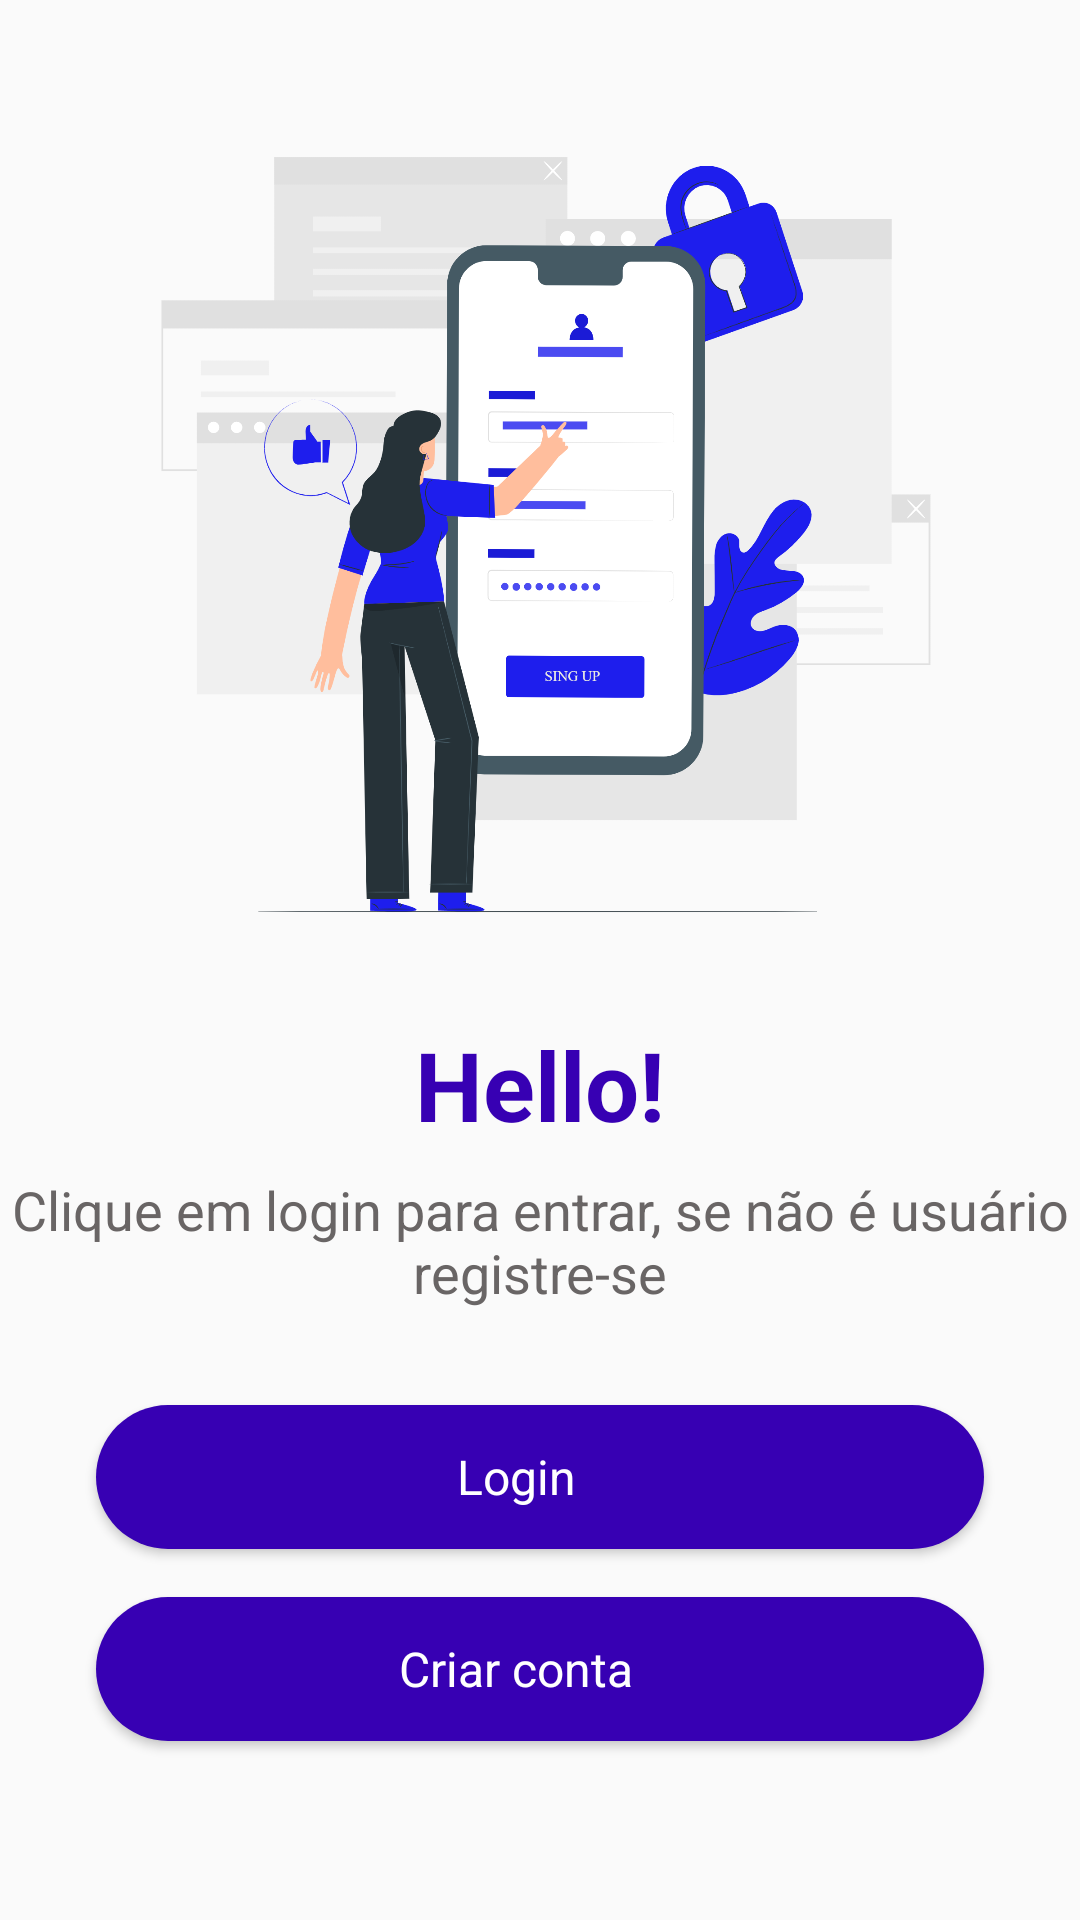

Reconstruct the res/layout file that produces this screen, plus the resources it refers to.
<!-- AndroidManifest.xml: application theme Theme.CadastroDeUsuario -->
<!-- res/layout/fragment_home.xml -->
<?xml version="1.0" encoding="utf-8"?>
<androidx.appcompat.widget.LinearLayoutCompat xmlns:android="http://schemas.android.com/apk/res/android"
    xmlns:tools="http://schemas.android.com/tools"
    android:layout_width="match_parent"
    android:layout_height="match_parent"
    android:layout_margin="32dp"
    android:orientation="vertical"
    tools:context=".HomeFragment">

    <ImageView
        android:id="@+id/imageViewHome"
        android:layout_width="match_parent"
        android:layout_height="300dp"
        android:layout_marginTop="32dp"
        android:scaleType="fitCenter"
        android:src="@drawable/image_home"/>

    <TextView
        android:id="@+id/textViewTitleHome"
        style="@style/Text_title"
        android:layout_width="match_parent"
        android:layout_height="wrap_content"
        android:layout_marginTop="8dp"
        android:text="@string/title_home"
        android:textAlignment="center" />

    <TextView
        android:id="@+id/textViewSubtitleHome"
        style="@style/Text_subtitle"
        android:layout_width="match_parent"
        android:layout_height="wrap_content"
        android:layout_marginTop="8dp"
        android:text="@string/subtitle_home"
        android:textAlignment="center" />

    <Button
        android:id="@+id/buttonLogin"
        style="@style/Text_button"
        android:layout_width="match_parent"
        android:layout_height="wrap_content"
        android:layout_marginHorizontal="32dp"
        android:layout_marginTop="32dp"
        android:background="@drawable/background_button"
        android:text="@string/text_button_open_login" />

    <Button
        android:id="@+id/buttonRegister"
        style="@style/Text_button"
        android:layout_width="match_parent"
        android:layout_height="wrap_content"
        android:layout_marginHorizontal="32dp"
        android:layout_marginTop="16dp"
        android:background="@drawable/background_button"
        android:text="@string/text_button_create_account" />
</androidx.appcompat.widget.LinearLayoutCompat>
<!-- resources referenced by this layout -->
<resources>
  <!-- drawable background_button (drawable) -->
  <?xml version="1.0" encoding="utf-8"?>
  <shape xmlns:android="http://schemas.android.com/apk/res/android">
      <solid android:color="@color/purple_700"/>
      <corners android:radius="40dp"/>
      <size android:width="200dp" android:height="30dp"/>
      <padding android:right="16dp"/>
  </shape>
  <!-- drawable image_home: png bitmap (drawable, 292046 bytes) -->
  <string name="subtitle_home">Clique em login para entrar, se não é usuário registre-se</string>
  <string name="text_button_create_account">Criar conta</string>
  <string name="text_button_open_login">Login</string>
  <string name="title_home">Hello!</string>
  <style name="Text_button" parent="TextAppearance.AppCompat">
          <item name="android:textColor">@color/white</item>
          <item name="android:textSize">@dimen/text_button</item>
          <item name="android:textAllCaps">false</item>
      </style>
  <style name="Text_subtitle" parent="TextAppearance.AppCompat">
          <item name="android:textColor">@color/gray</item>
          <item name="android:textSize">@dimen/text_subtitle_size</item>
      </style>
  <style name="Text_title" parent="TextAppearance.AppCompat">
          <item name="android:textColor">@color/purple_700</item>
          <item name="android:textSize">@dimen/text_title_size</item>
          <item name="android:textStyle">bold</item>
      </style>
  <style name="Theme.CadastroDeUsuario" parent="Theme.AppCompat.DayNight.NoActionBar">
          
          <item name="colorPrimary">@color/purple_500</item>
          <item name="colorPrimaryVariant">@color/purple_700</item>
          <item name="colorOnPrimary">@color/white</item>
          
          <item name="colorSecondary">@color/teal_200</item>
          <item name="colorSecondaryVariant">@color/teal_700</item>
          <item name="colorOnSecondary">@color/black</item>
          
          <item name="android:statusBarColor" tools:targetApi="l">?attr/colorPrimaryVariant</item>
          
      </style>
  <color name="purple_700">#FF3700B3</color>
  <color name="white">#FFFFFF</color>
  <dimen name="text_button">16sp</dimen>
  <color name="gray">#FF696565</color>
  <dimen name="text_subtitle_size">18sp</dimen>
  <dimen name="text_title_size">32sp</dimen>
  <color name="purple_500">#FF6200EE</color>
  <color name="teal_200">#FF03DAC5</color>
  <color name="teal_700">#FF018786</color>
  <color name="black">#FF000000</color>
</resources>
